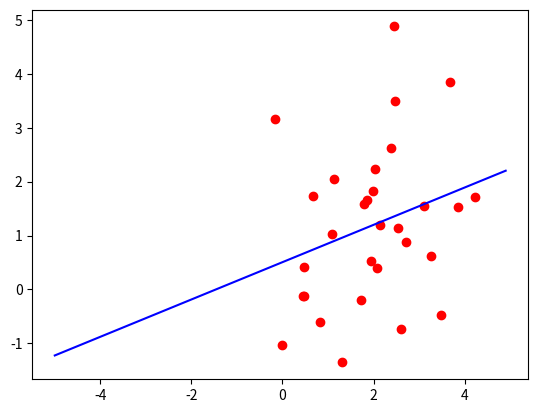

The matplotlib source for this figure:
import numpy as np
import matplotlib.pyplot as plt
from numpy import *


def close_formed(x, y):
    xt = x.T
    a = np.dot(np.linalg.inv(np.dot(xt, x)), np.dot(xt, y))
    return a


def GD(X,Y):
    loop_max = 10000                                        # 定义最大迭代次数
    sum1=0                                                  # 用于存储误差
    X_A = np.array(zeros((len(X), len(X[0]))))
    X_B = np.array(zeros((2, 1)))
    epsilon = 1e-20                                         # 定义最小误差
    alpha = 0.01                                            # 初始步长
    A = np.array([[float(0)], [0]])                         # 初始点为[0，0]
    N = len(X)                                              # 样本个数
    for Number in range(loop_max):
        if Number>5000:
             alpha=0.001                                    # 如果迭代次数大于5000，步长减小为0.001
        coefficient = np.dot(X,A)

        for i in range(len(Y)):
            coefficient[i] = coefficient[i]-Y[i]            # 此矩阵存储的为对应样本梯度中的系数部分
        for i in range(N):
            for j in range(2):
                X_A[i][j] = X[i][j]*coefficient[i][0]       # X_A矩阵用于存储各个样本的梯度
        for i in range(N):
            for j in range(2):
                X_B[j][0] +=X_A[i][j]                       # X_B矩阵用于存储将各个样本梯度求和的结果
        X_B[0][0] /= N
        X_B[1][0] /= N
        for i in range(2):
            A[i][0] =A[i][0]- X_B[i][0]*alpha               # 进行迭代
        for i in range(len(X_B)):
            sum1 += ((X_B[i][0])**2)**0.5
        if sum1 < epsilon:                                  # 梯度足够小时，终止迭代过程
            break
    return A


mean = np.array([2, 1])
cov = np.array([[1, 0.5], [0.5, 2]])
A = np.random.multivariate_normal(mean, cov, 30)
print(A)
x1 = []
y1 = []
x = np.array(ones((30, 2)))
y = np.array(ones((30, 1)))
x2 = np.arange(-5, 5, 0.1)
for i in range(30):
    x[i][1] = A[i][0]
    x1.append(A[i][0])
    y[i][0] = A[i][1]
    y1.append(A[i][1])
plt.scatter(x1, y1, color='red')
A = GD(x, y)
B = close_formed(x, y)
y2 = A[0][0]+A[1][0]*x2
plt.plot(x2, y2, color='blue')
print(A)
print(B)
plt.show()
